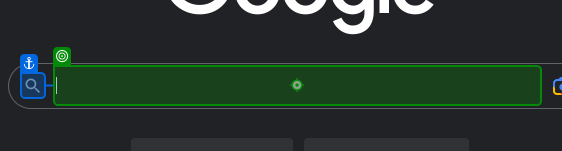
Workflow: Pencari Suhu

Step 1: type "["Suhu di kota "+In_namaKota]" into the text box in window 'Google' (chrome.exe)

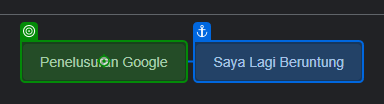
Step 2: click on the text box in window 'Google' (chrome.exe)

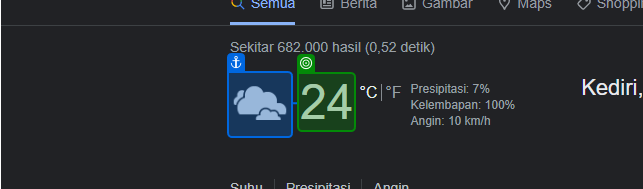
Step 3: get-text from the element 'wob_tm' in window 'Suhu di kota kediri - Penelusuran Google' (chrome.exe)

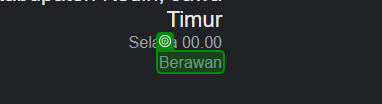
Step 4: get-text from the element 'wob_dc' in window 'Suhu di kota kediri - Penelusuran Google' (chrome.exe)
